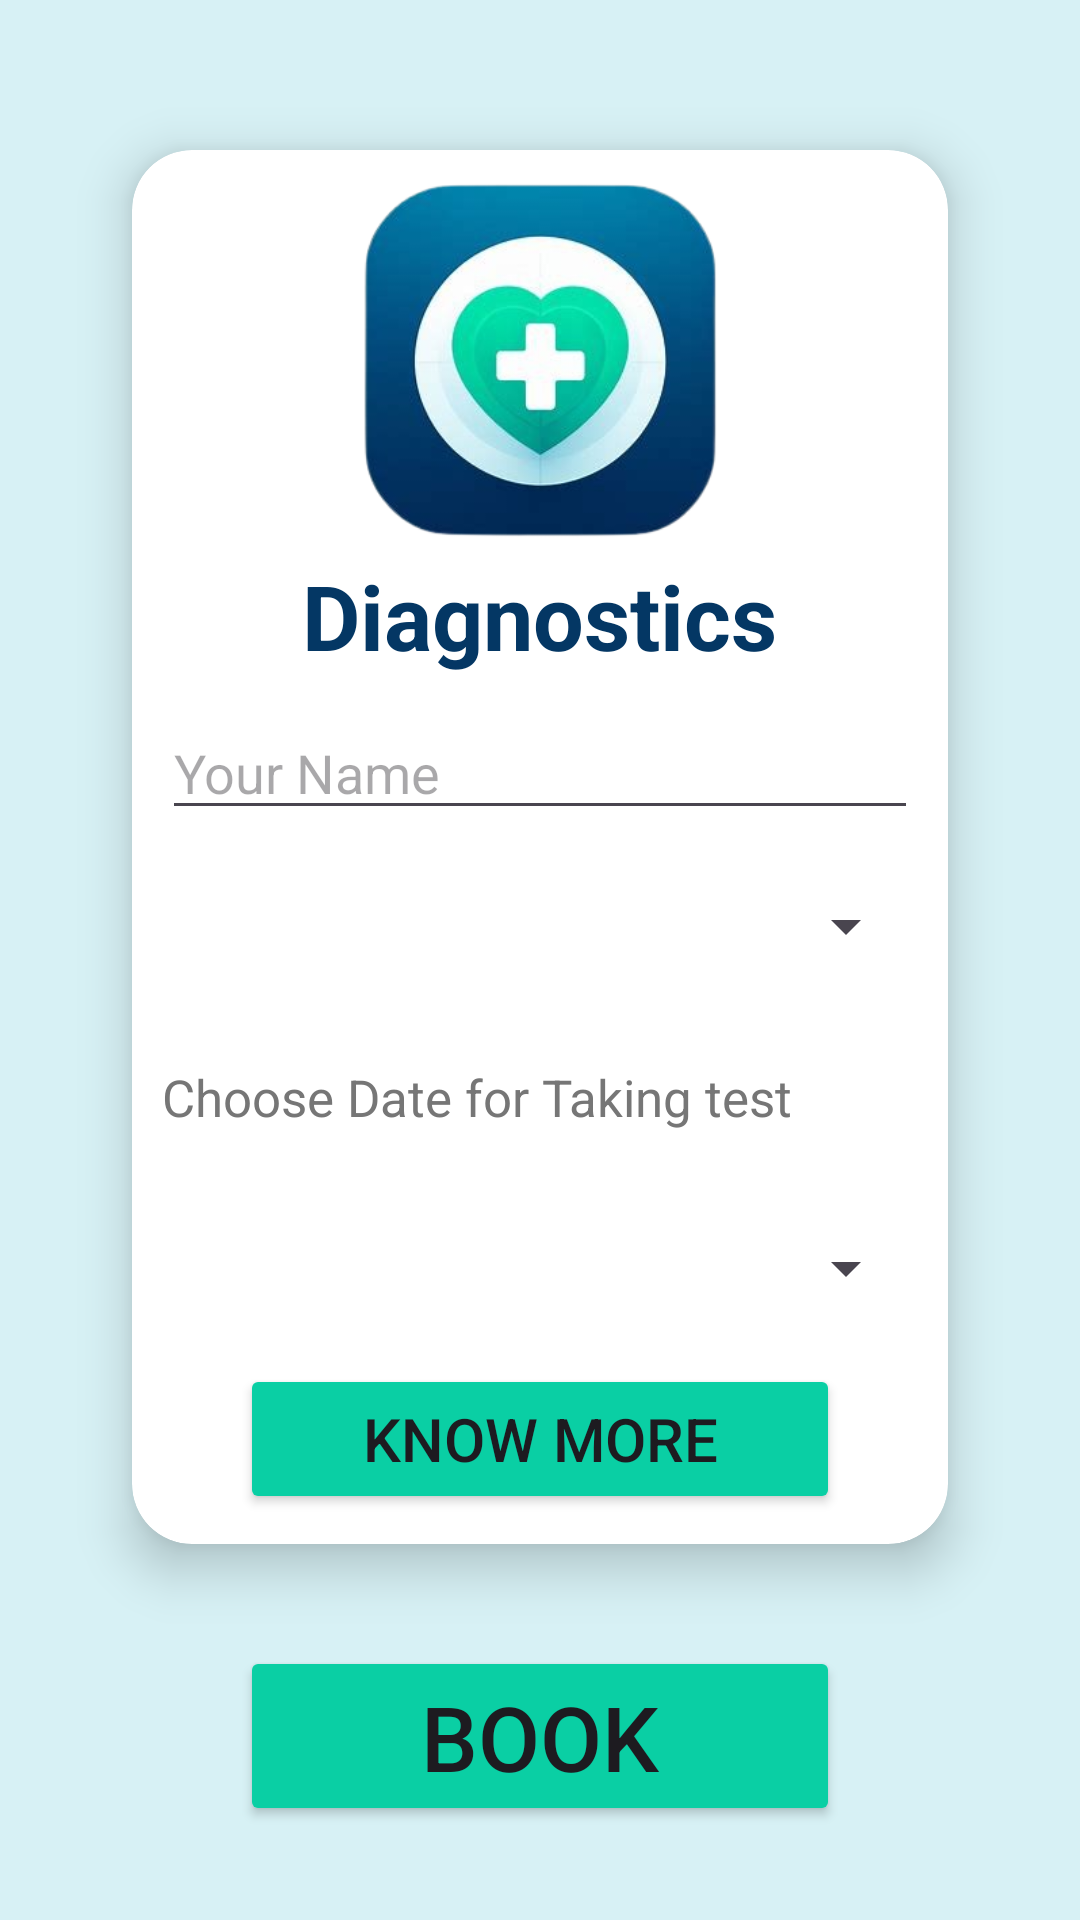

Layout XML and referenced resources for this Android screen:
<!-- AndroidManifest.xml: application theme Theme.Material3.Light -->
<!-- res/layout/activity_diagnostics.xml -->
<?xml version="1.0" encoding="utf-8"?>
<LinearLayout xmlns:android="http://schemas.android.com/apk/res/android"
    xmlns:tools="http://schemas.android.com/tools"
    android:layout_width="match_parent"
    android:layout_height="match_parent"
    xmlns:app="http://schemas.android.com/apk/res-auto"
    android:orientation="vertical"
    android:padding="16dp"
    android:background="@color/light_blue"
    tools:context=".Diagnostics">

    <androidx.cardview.widget.CardView
        android:layout_width="match_parent"
        android:layout_height="wrap_content"
        app:cardElevation="10dp"
        app:cardCornerRadius="20dp"
        android:layout_marginTop="10dp"
        android:layout_marginLeft="10dp"
        android:layout_marginRight="10dp"
        app:cardBackgroundColor="@color/white"
        app:cardMaxElevation="12dp"
        app:cardPreventCornerOverlap="true"
        app:cardUseCompatPadding="true"
        >
        <LinearLayout
            android:layout_width="match_parent"
            android:layout_height="wrap_content"
            android:orientation="vertical">


            <ImageView
                android:id="@+id/bookIconImageView"
                android:layout_marginTop="10dp"
                android:layout_width="120dp"
                android:layout_height="120dp"
                android:layout_centerInParent="true"
                android:contentDescription="@null"
                android:src="@drawable/ic_app_icon"
                android:layout_gravity="center"/>


            <TextView
                android:id="@+id/bookITextView"
                android:layout_width="wrap_content"
                android:layout_height="wrap_content"
                android:layout_below="@+id/bookIconImageView"
                android:layout_centerHorizontal="true"
                android:layout_marginTop="5dp"
                android:text="Diagnostics"
                android:textColor="@color/dark_blue"
                android:textSize="30dp"
                android:textStyle="bold"
                android:layout_gravity="center"/>

            <EditText
                android:id="@+id/editTextPatientName"
                android:layout_width="match_parent"
                android:layout_height="wrap_content"
                android:hint="Your Name"
                android:layout_margin="10dp"
                android:inputType="text" />



            <Spinner
                android:id="@+id/spinnerDiagnosticsTests"
                android:layout_width="match_parent"
                android:layout_height="wrap_content"
                android:layout_marginTop="16dp"
                android:layout_margin="10dp" />

            <Button
                android:id="@+id/datePickerButton"
                android:layout_width="300dp"
                android:layout_height="50dp"
                android:text="Choose Date for Taking test"
                android:textSize="17dp"
                style="?android:spinnerStyle"
                android:layout_margin="10dp"
                android:textColor="@color/hint"
                android:onClick="openDatePicker"/>

            <Spinner
                android:id="@+id/spinnerTimeSlots"
                android:layout_width="match_parent"
                android:layout_height="wrap_content"
                android:layout_margin="10dp"
                android:layout_marginTop="16dp" />

            <Button
                android:layout_width="200dp"
                android:layout_height="50dp"
                android:textAlignment="center"
                android:layout_gravity="center"
                android:text="Know more"
                android:layout_margin="10dp"
                android:id="@+id/knowmore"
                android:textSize="20dp"
                android:backgroundTint="@color/green"
                android:layout_marginTop="10dp"/>



        </LinearLayout>
    </androidx.cardview.widget.CardView>



    <Button
        android:layout_width="200dp"
        android:layout_height="60dp"
        android:textAlignment="center"
        android:layout_gravity="center"
        android:text="Book"
        android:id="@+id/book"
        android:textSize="30dp"
        android:backgroundTint="@color/green"
        android:layout_marginTop="10dp"/>



</LinearLayout>
<!-- resources referenced by this layout -->
<resources>
  <color name="dark_blue">#043764</color>
  <color name="green">#0acfa4</color>
  <color name="hint">#767676</color>
  <color name="light_blue">#d7f1f5</color>
  <color name="white">#FFFFFFFF</color>
  <!-- drawable ic_app_icon: png bitmap (drawable, 75066 bytes) -->
</resources>
